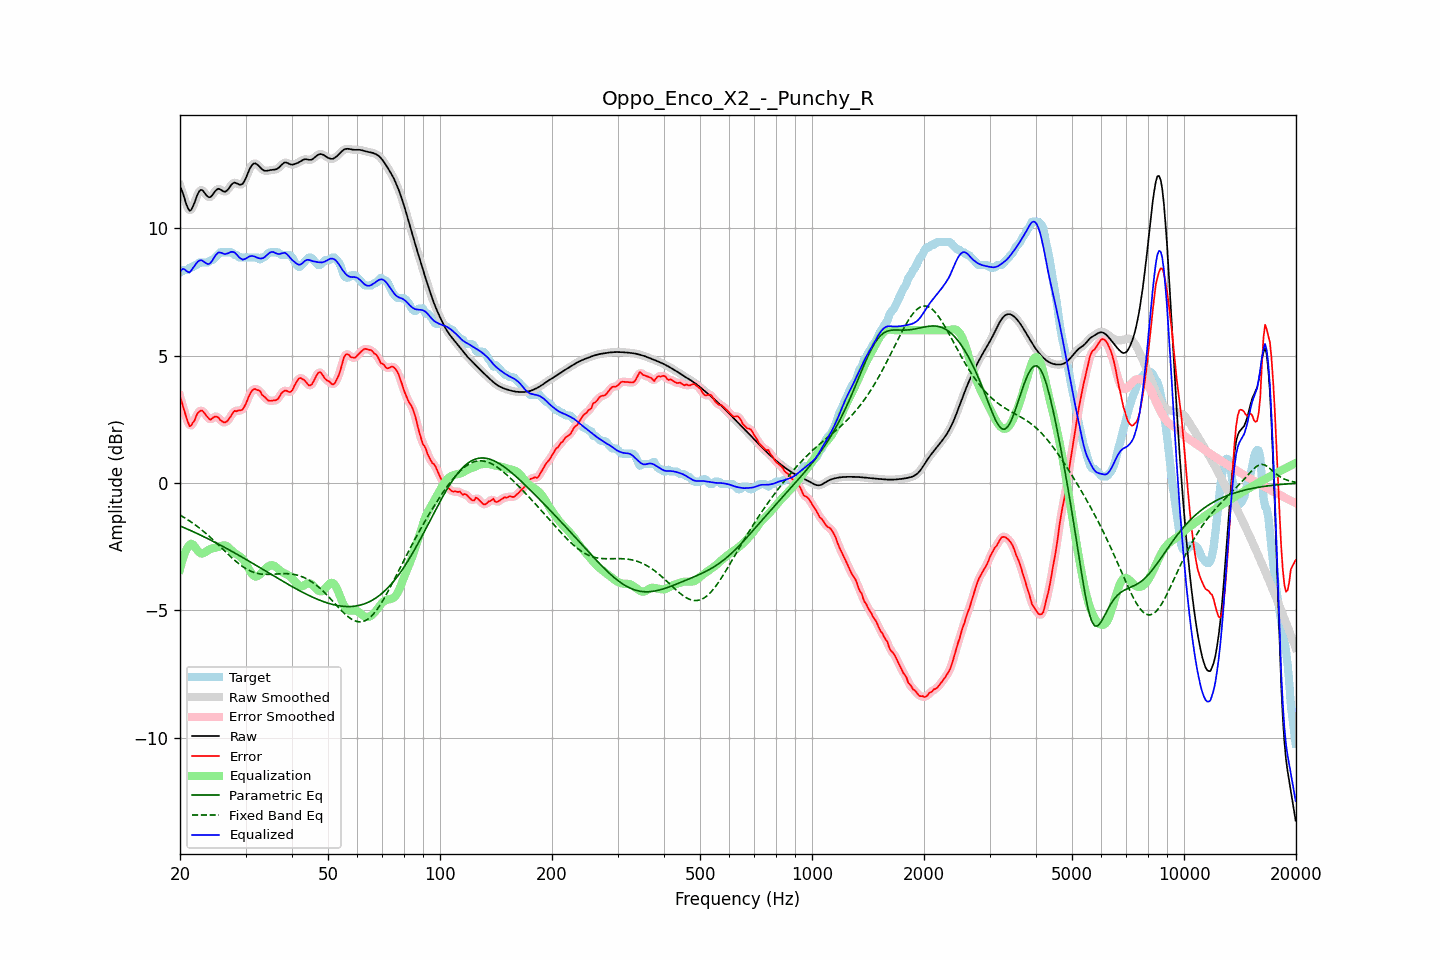

The file beside this chart, header and first rows:
frequency, raw, error, smoothed, error_smoothed, equalization, parametric_eq, fixed_band_eq, equalized_raw, equalized_smoothed, target
20.00, 11.65, 3.40, 11.68, 3.41, -3.39, -1.68, -1.25, 8.27, 8.30, 8.26
20.20, 11.51, 3.21, 11.49, 3.19, -3.14, -1.71, -1.29, 8.37, 8.35, 8.31
20.40, 11.34, 2.98, 11.30, 2.98, -2.93, -1.73, -1.33, 8.41, 8.38, 8.36
20.61, 11.13, 2.78, 11.13, 2.77, -2.75, -1.76, -1.37, 8.38, 8.38, 8.36
20.81, 10.93, 2.57, 10.93, 2.56, -2.61, -1.79, -1.40, 8.32, 8.33, 8.36
21.02, 10.78, 2.38, 10.78, 2.38, -2.50, -1.82, -1.44, 8.28, 8.28, 8.40
21.23, 10.69, 2.23, 10.71, 2.28, -2.42, -1.84, -1.49, 8.27, 8.29, 8.46
21.44, 10.72, 2.27, 10.73, 2.27, -2.38, -1.87, -1.53, 8.34, 8.35, 8.46
21.66, 10.85, 2.37, 10.84, 2.34, -2.41, -1.90, -1.57, 8.44, 8.43, 8.48
21.87, 11.00, 2.45, 11.00, 2.48, -2.48, -1.93, -1.62, 8.52, 8.52, 8.55
22.09, 11.18, 2.62, 11.18, 2.61, -2.57, -1.96, -1.66, 8.61, 8.61, 8.56
22.31, 11.34, 2.75, 11.34, 2.73, -2.65, -1.99, -1.71, 8.69, 8.68, 8.59
22.54, 11.46, 2.80, 11.45, 2.82, -2.72, -2.02, -1.76, 8.73, 8.73, 8.66
22.76, 11.51, 2.85, 11.50, 2.84, -2.76, -2.05, -1.81, 8.75, 8.74, 8.66
22.99, 11.49, 2.84, 11.48, 2.82, -2.76, -2.08, -1.86, 8.73, 8.72, 8.66
23.22, 11.42, 2.76, 11.42, 2.77, -2.74, -2.11, -1.91, 8.68, 8.68, 8.66
23.45, 11.33, 2.68, 11.34, 2.68, -2.70, -2.14, -1.97, 8.63, 8.64, 8.66
23.69, 11.26, 2.60, 11.26, 2.59, -2.66, -2.17, -2.02, 8.60, 8.61, 8.66
23.92, 11.22, 2.53, 11.22, 2.53, -2.62, -2.20, -2.08, 8.60, 8.61, 8.69
24.16, 11.23, 2.48, 11.24, 2.51, -2.59, -2.23, -2.13, 8.64, 8.65, 8.75
24.40, 11.29, 2.53, 11.30, 2.53, -2.57, -2.27, -2.19, 8.72, 8.73, 8.76
24.65, 11.38, 2.59, 11.38, 2.58, -2.55, -2.30, -2.25, 8.83, 8.83, 8.79
24.89, 11.47, 2.61, 11.46, 2.61, -2.54, -2.33, -2.31, 8.93, 8.93, 8.86
25.14, 11.52, 2.61, 11.52, 2.60, -2.52, -2.36, -2.37, 9.00, 9.00, 8.92
25.39, 11.56, 2.57, 11.54, 2.55, -2.50, -2.40, -2.43, 9.05, 9.04, 8.99
25.65, 11.53, 2.47, 11.53, 2.49, -2.48, -2.43, -2.49, 9.05, 9.05, 9.06
25.91, 11.49, 2.43, 11.49, 2.43, -2.46, -2.46, -2.55, 9.03, 9.03, 9.06
26.16, 11.44, 2.39, 11.45, 2.39, -2.44, -2.50, -2.62, 9.00, 9.01, 9.06
26.43, 11.43, 2.38, 11.44, 2.39, -2.44, -2.53, -2.68, 8.99, 9.00, 9.06
26.69, 11.47, 2.42, 11.47, 2.42, -2.47, -2.57, -2.74, 9.00, 9.00, 9.06
26.96, 11.53, 2.48, 11.54, 2.48, -2.51, -2.60, -2.80, 9.02, 9.03, 9.06
27.23, 11.63, 2.57, 11.63, 2.57, -2.57, -2.64, -2.86, 9.05, 9.05, 9.06
27.50, 11.71, 2.66, 11.71, 2.67, -2.64, -2.67, -2.92, 9.08, 9.07, 9.06
27.77, 11.77, 2.77, 11.77, 2.76, -2.70, -2.71, -2.97, 9.07, 9.07, 9.00
28.05, 11.80, 2.84, 11.79, 2.81, -2.75, -2.74, -3.03, 9.05, 9.04, 8.96
28.33, 11.77, 2.82, 11.77, 2.84, -2.79, -2.78, -3.08, 8.98, 8.98, 8.96
28.62, 11.75, 2.84, 11.75, 2.84, -2.83, -2.81, -3.14, 8.92, 8.92, 8.90
28.90, 11.71, 2.86, 11.72, 2.84, -2.87, -2.85, -3.18, 8.85, 8.85, 8.86
29.19, 11.72, 2.86, 11.72, 2.87, -2.91, -2.88, -3.23, 8.81, 8.81, 8.86
29.48, 11.75, 2.89, 11.76, 2.91, -2.98, -2.92, -3.28, 8.77, 8.78, 8.86
29.78, 11.85, 3.00, 11.85, 2.99, -3.06, -2.96, -3.32, 8.79, 8.79, 8.86
30.08, 11.97, 3.12, 11.98, 3.12, -3.16, -2.99, -3.36, 8.81, 8.81, 8.86
30.38, 12.13, 3.27, 12.13, 3.27, -3.28, -3.03, -3.40, 8.85, 8.85, 8.86
30.68, 12.28, 3.43, 12.28, 3.42, -3.39, -3.07, -3.43, 8.89, 8.88, 8.86
30.99, 12.41, 3.55, 12.41, 3.55, -3.50, -3.10, -3.46, 8.91, 8.91, 8.86
31.30, 12.50, 3.64, 12.50, 3.64, -3.59, -3.14, -3.48, 8.91, 8.91, 8.86
31.61, 12.54, 3.69, 12.54, 3.68, -3.64, -3.18, -3.51, 8.90, 8.90, 8.86
31.93, 12.55, 3.69, 12.54, 3.69, -3.67, -3.22, -3.52, 8.88, 8.87, 8.86
32.24, 12.51, 3.65, 12.51, 3.68, -3.66, -3.25, -3.54, 8.85, 8.85, 8.86
32.57, 12.45, 3.65, 12.45, 3.63, -3.62, -3.29, -3.55, 8.83, 8.83, 8.80
32.89, 12.38, 3.60, 12.38, 3.57, -3.57, -3.33, -3.57, 8.81, 8.81, 8.78
33.22, 12.32, 3.46, 12.32, 3.50, -3.50, -3.37, -3.57, 8.82, 8.82, 8.86
33.55, 12.27, 3.42, 12.28, 3.42, -3.43, -3.40, -3.58, 8.84, 8.85, 8.86
33.89, 12.26, 3.36, 12.26, 3.35, -3.37, -3.44, -3.58, 8.89, 8.89, 8.89
34.23, 12.26, 3.29, 12.26, 3.29, -3.31, -3.48, -3.58, 8.94, 8.94, 8.96
34.57, 12.27, 3.24, 12.27, 3.25, -3.27, -3.52, -3.58, 9.00, 9.00, 9.03
34.92, 12.28, 3.23, 12.28, 3.23, -3.23, -3.56, -3.58, 9.05, 9.05, 9.06
35.27, 12.29, 3.24, 12.29, 3.23, -3.22, -3.59, -3.58, 9.07, 9.07, 9.06
35.62, 12.30, 3.24, 12.30, 3.24, -3.23, -3.63, -3.57, 9.07, 9.07, 9.06
35.97, 12.30, 3.25, 12.31, 3.24, -3.26, -3.67, -3.57, 9.04, 9.04, 9.06
... 635 more rows
